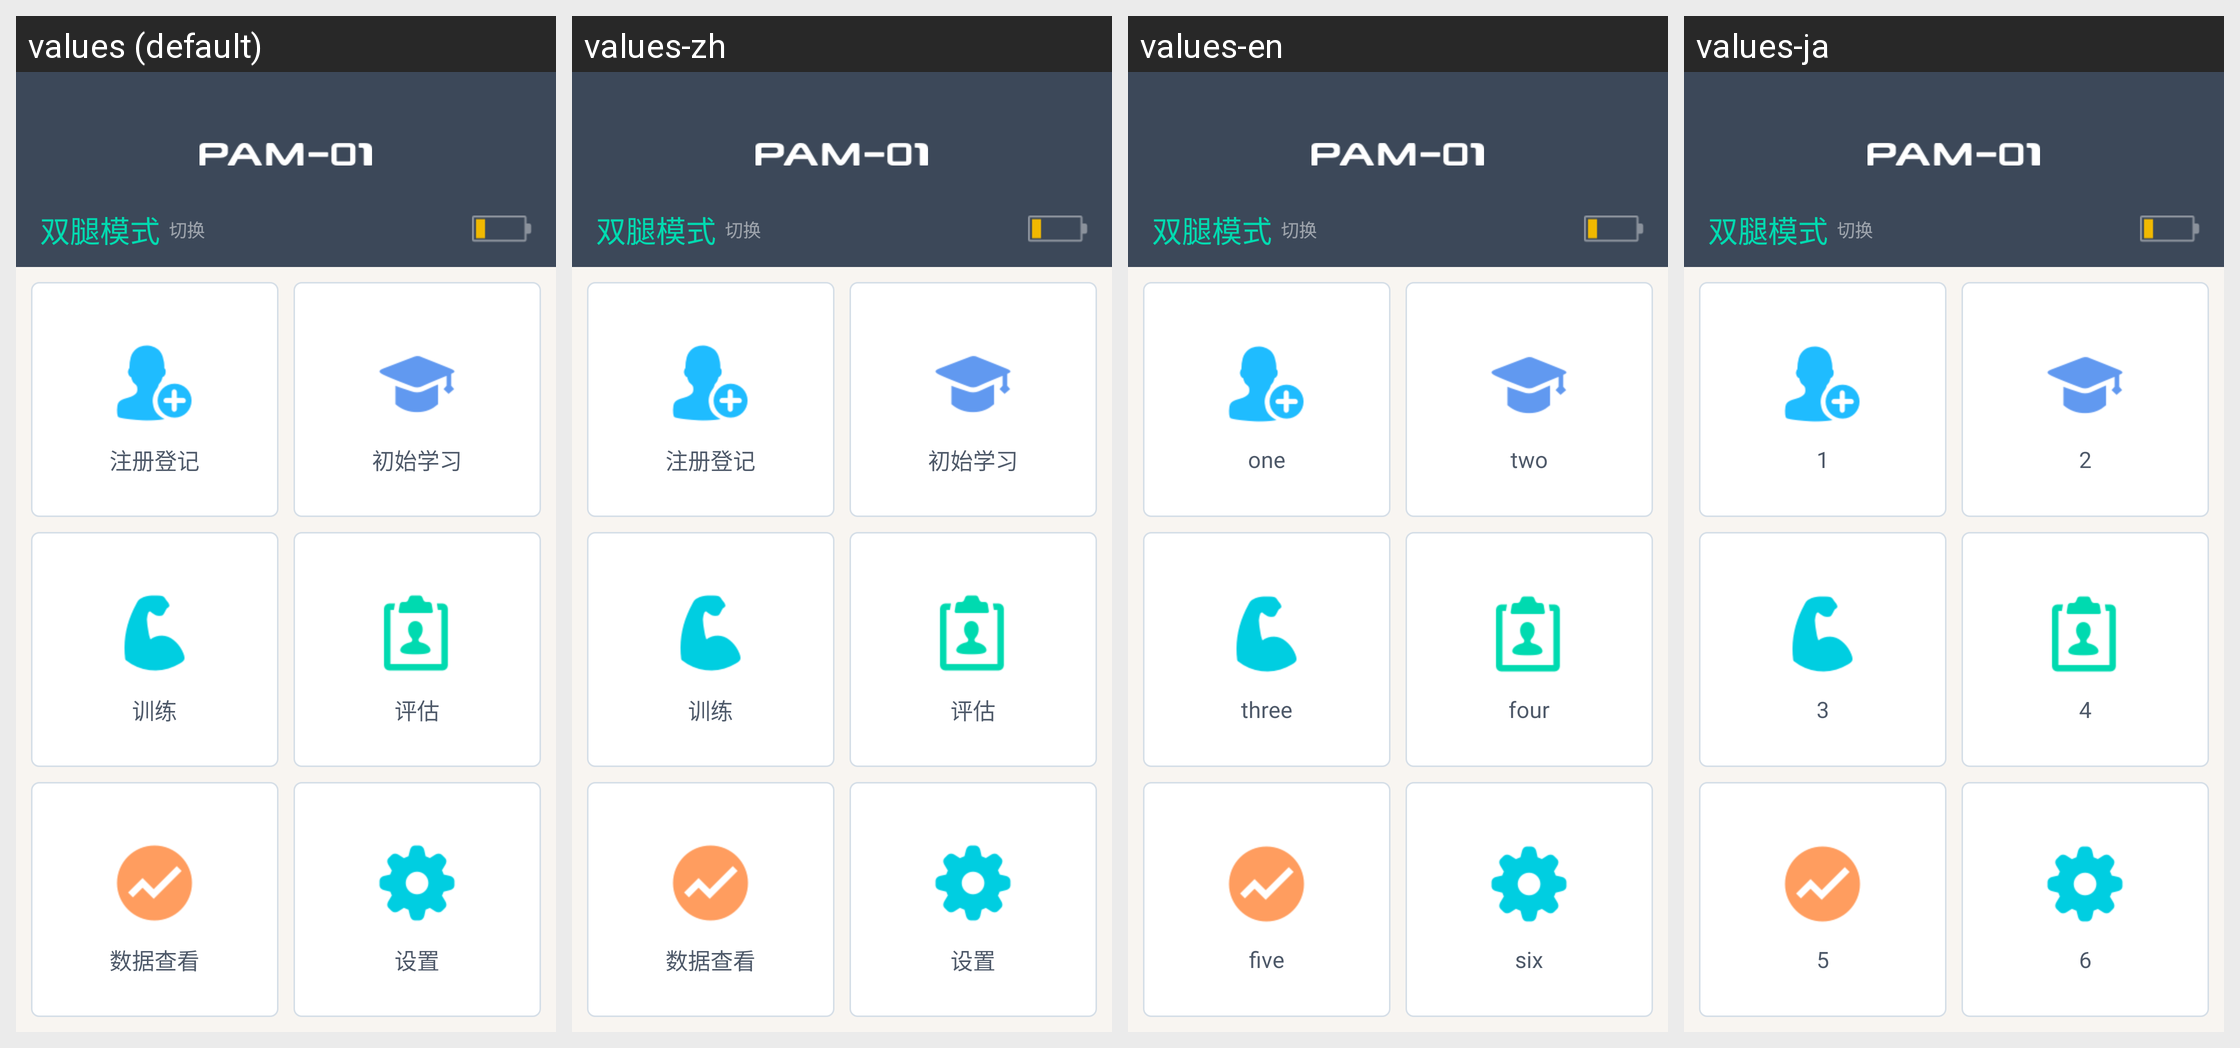

This grid shows one Android layout under several languages. Give, for every string resource on the screen, its name, the default text and each shown locale's text.
Android screen res/layout/activity_first.xml rendered under 4 locales, left to right: values (default), values-zh, values-en, values-ja. Device: Nexus 5 (rendered at 1080×1920; each locale shown at half size, 540×960, under a caption strip naming it); theme AppTheme.
Strings drawn on this screen, with the default value and each locale's value (text and hints the layout hard-codes, and strings that could not be matched under every locale, appear in the picture but are not listed):

egistration_text
  values: 注册登记
  values-zh: 注册登记
  values-en: one
  values-ja: 1

initial_learning
  values: 初始学习
  values-zh: 初始学习
  values-en: two
  values-ja: 2

training
  values: 训练
  values-zh: 训练
  values-en: three
  values-ja: 3

evaluation
  values: 评估
  values-zh: 评估
  values-en: four
  values-ja: 4

data_view
  values: 数据查看
  values-zh: 数据查看
  values-en: five
  values-ja: 5

setting
  values: 设置
  values-zh: 设置
  values-en: six
  values-ja: 6

Legs_mode_text
  values: 双腿模式
  values-zh: 双腿模式  [not translated; the default value is used]
  values-en: 双腿模式  [not translated; the default value is used]
  values-ja: 双腿模式  [not translated; the default value is used]

toggle_text
  values: 切换
  values-zh: 切换  [not translated; the default value is used]
  values-en: 切换  [not translated; the default value is used]
  values-ja: 切换  [not translated; the default value is used]
